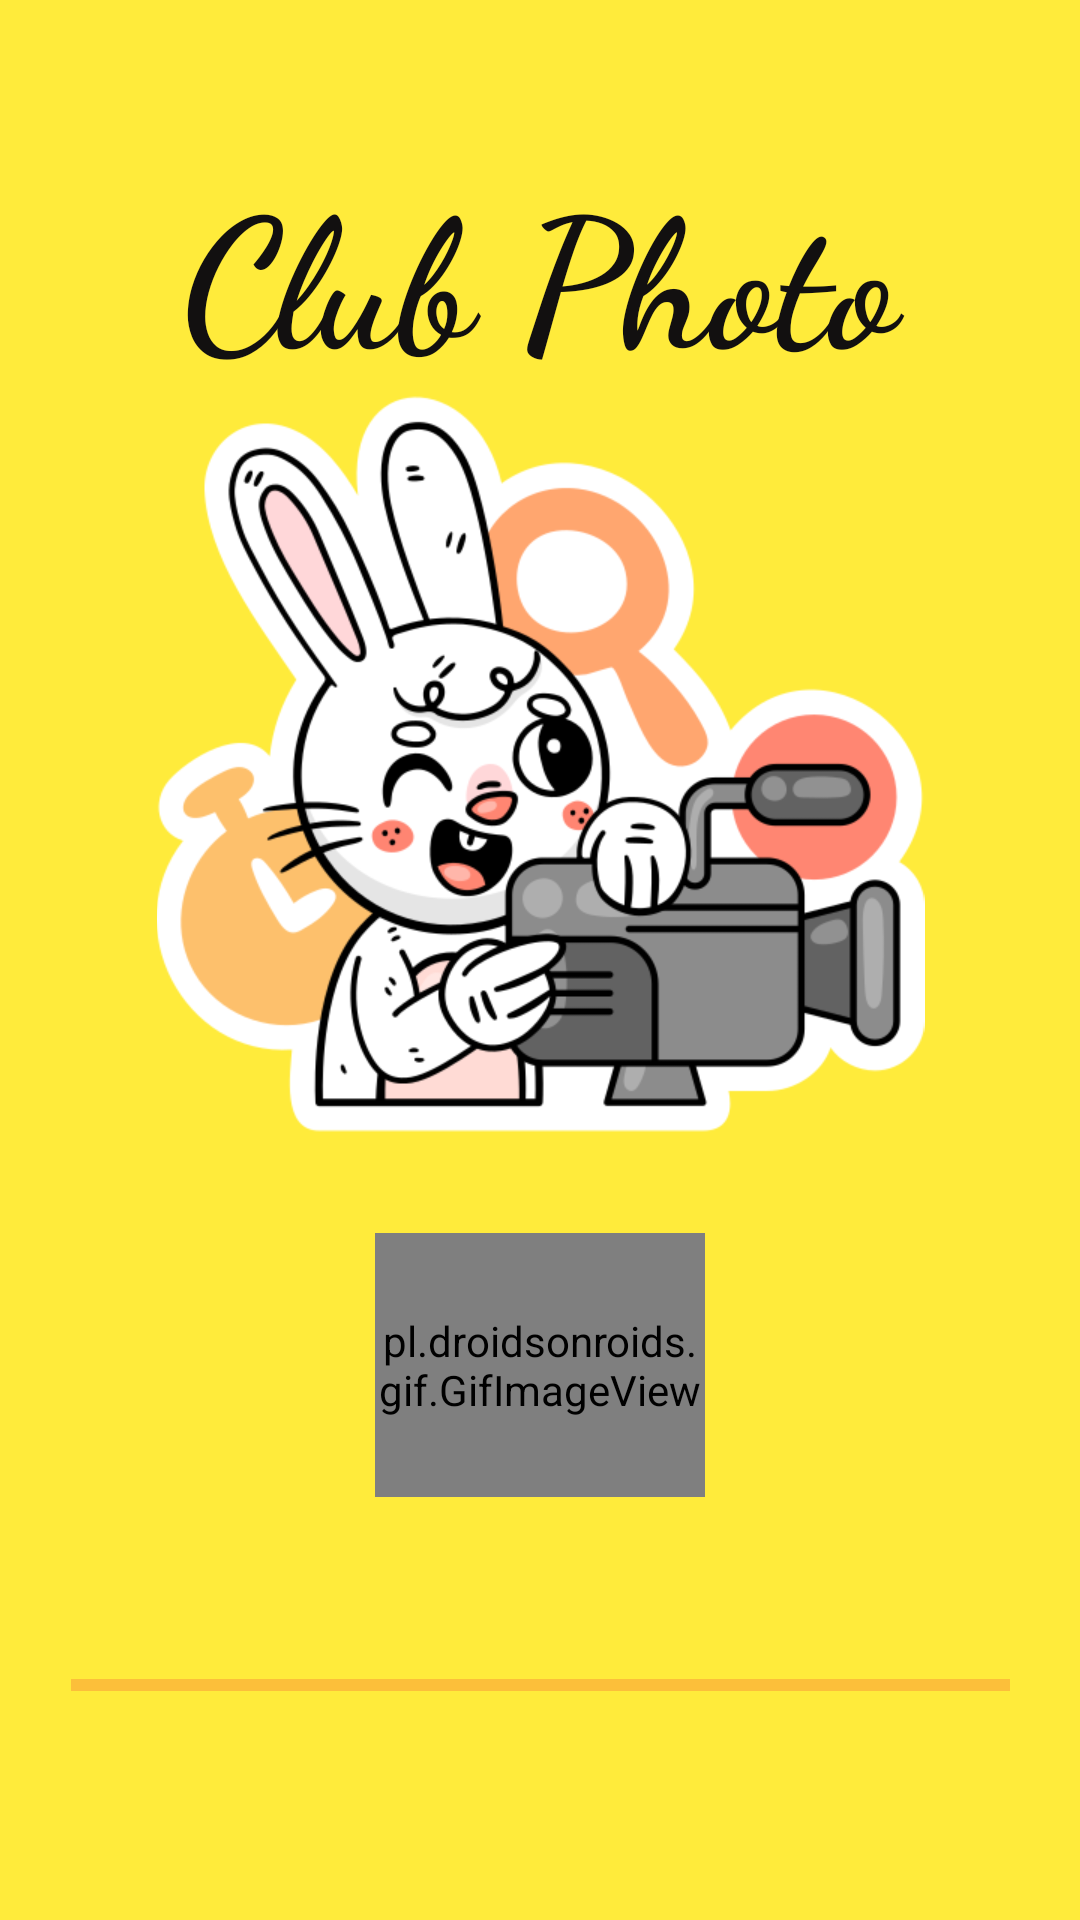

Here is an Android app screen rendered from its layout file. Give the layout XML and the strings, colors and styles it references.
<!-- AndroidManifest.xml: application theme Theme.Clubphoto -->
<!-- res/layout/activity_sp.xml -->
<?xml version="1.0" encoding="utf-8"?>
<androidx.constraintlayout.widget.ConstraintLayout xmlns:android="http://schemas.android.com/apk/res/android"
    xmlns:app="http://schemas.android.com/apk/res-auto"
    xmlns:tools="http://schemas.android.com/tools"
    android:layout_width="match_parent"
    android:layout_height="match_parent"
    android:background="#FFEB3B"
    tools:context=".sp">

    <TextView
        android:id="@+id/textView2"
        android:layout_width="336dp"
        android:layout_height="101dp"
        android:layout_marginTop="40dp"
        android:fontFamily="cursive"
        android:gravity="center"
        android:text="@string/club_photo"
        android:textColor="#121010"
        android:textSize="60sp"
        android:textStyle="bold"
        app:layout_constraintEnd_toEndOf="parent"
        app:layout_constraintHorizontal_bias="0.493"
        app:layout_constraintStart_toStartOf="parent"
        app:layout_constraintTop_toTopOf="parent" />


    <ImageView
        android:id="@+id/imageView3"
        android:layout_width="261dp"
        android:layout_height="256dp"
        android:contentDescription="TODO"
        app:layout_constraintBottom_toBottomOf="parent"
        app:layout_constraintEnd_toEndOf="parent"
        app:layout_constraintStart_toStartOf="parent"
        app:layout_constraintTop_toTopOf="parent"
        app:layout_constraintVertical_bias="0.33"
        app:srcCompat="@drawable/bunny" />

    <ProgressBar
        android:id="@+id/progressBar"
        style="?android:attr/progressBarStyleHorizontal"
        android:layout_width="313dp"
        android:layout_height="69dp"
        android:progressBackgroundTint="#F44336"
        app:layout_constraintBottom_toBottomOf="parent"
        app:layout_constraintEnd_toEndOf="parent"
        app:layout_constraintStart_toStartOf="parent"
        app:layout_constraintTop_toBottomOf="@+id/imageView3"
        app:layout_constraintVertical_bias="0.769" />

    <pl.droidsonroids.gif.GifImageView
        android:layout_width="110dp"
        android:layout_height="88dp"
        android:src="@drawable/hourglass"
        app:layout_constraintBottom_toTopOf="@+id/progressBar"
        app:layout_constraintEnd_toEndOf="parent"
        app:layout_constraintStart_toStartOf="parent"
        app:layout_constraintTop_toBottomOf="@+id/imageView3"
        tools:ignore="MissingConstraints" />
</androidx.constraintlayout.widget.ConstraintLayout>
<!-- resources referenced by this layout -->
<resources>
  <!-- drawable bunny: png bitmap (drawable, 82295 bytes) -->
  <string name="club_photo">Club Photo</string>
  <style name="Theme.Clubphoto" parent="Theme.MaterialComponents.DayNight.NoActionBar">
          
          <item name="colorPrimary">#8F0131</item>
          <item name="colorPrimaryVariant">#E85486</item>
          <item name="colorOnPrimary">@color/white</item>
          
          <item name="colorSecondary">@color/teal_200</item>
          <item name="colorSecondaryVariant">@color/teal_700</item>
          <item name="colorOnSecondary">@color/black</item>
          
          <item name="android:statusBarColor">?attr/colorPrimaryVariant</item>
          
      </style>
  <!-- not gathered from this repository: default colours our renderer supplied (Android Studio template values) -->
  <color name="teal_200">#FF03DAC5</color>
  <color name="teal_700">#FF018786</color>
  <color name="black">#FF000000</color>
  <color name="white">#FFFFFFFF</color>
</resources>
